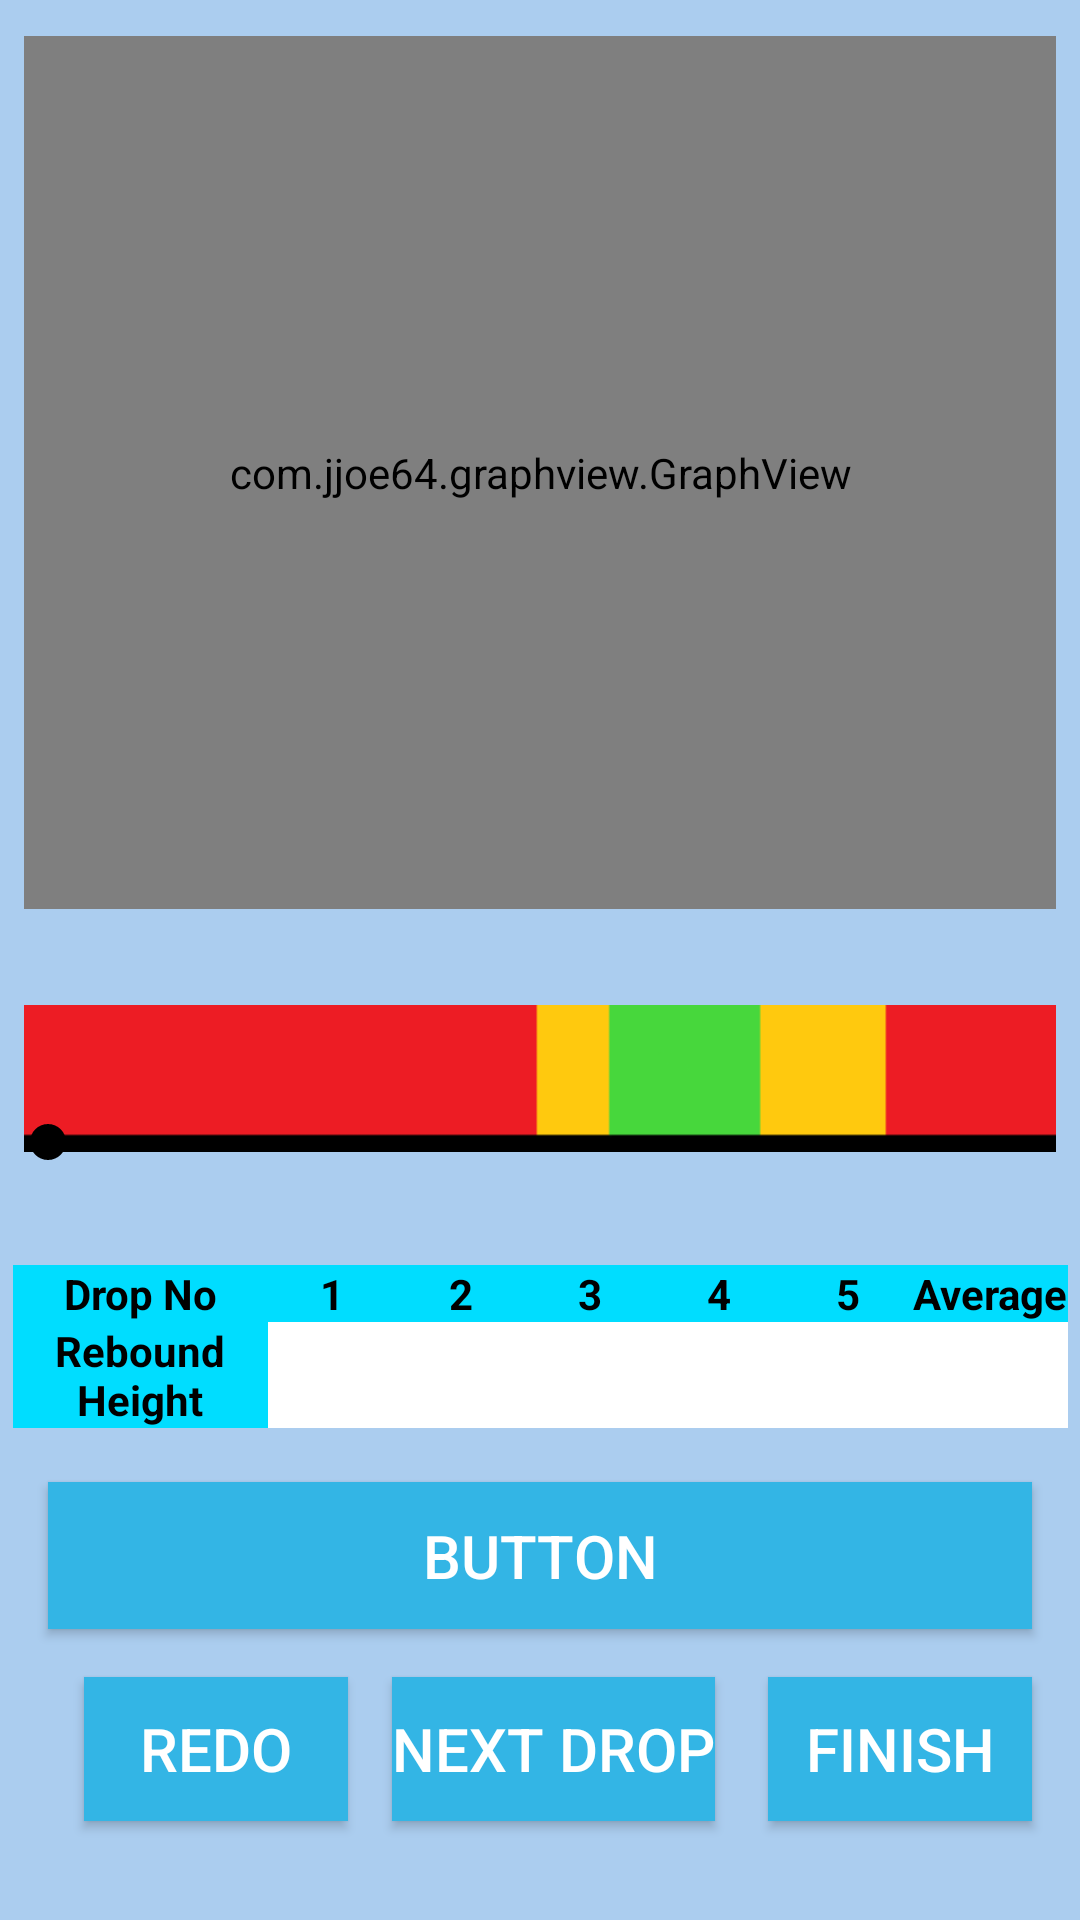

Layout XML and referenced resources for this Android screen:
<!-- AndroidManifest.xml: application theme AppTheme -->
<!-- res/layout/content_results.xml -->
<?xml version="1.0" encoding="utf-8"?>
<android.support.constraint.ConstraintLayout xmlns:android="http://schemas.android.com/apk/res/android"
    xmlns:app="http://schemas.android.com/apk/res-auto"
    xmlns:tools="http://schemas.android.com/tools"
    android:layout_width="match_parent"
    android:layout_height="match_parent"
    android:background="#abcdef"
    app:layout_behavior="@string/appbar_scrolling_view_behavior"
    tools:context=".ResultsActivity"
    tools:showIn="@layout/activity_results">


    <TableLayout
        android:id="@+id/tableLayout2"
        android:layout_width="wrap_content"
        android:layout_height="wrap_content"
        android:layout_marginStart="16dp"
        android:layout_marginLeft="16dp"
        android:layout_marginEnd="16dp"
        android:layout_marginRight="16dp"
        android:layout_marginBottom="164dp"
        android:background="@android:color/background_light"
        app:layout_constraintBottom_toBottomOf="parent"
        app:layout_constraintEnd_toEndOf="parent"
        app:layout_constraintStart_toStartOf="parent">

        <TableRow
            android:layout_width="match_parent"
            android:layout_height="match_parent"
            android:background="@android:color/holo_blue_bright">

            <TextView
                android:layout_width="wrap_content"
                android:layout_height="wrap_content"
                android:text="@string/drop_no"
                android:textAlignment="center"
                android:textColor="@android:color/black"
                android:textSize="14sp"
                android:textStyle="bold" />

            <TextView
                android:layout_width="43dp"
                android:layout_height="wrap_content"
                android:text="@string/drop1"
                android:textAlignment="center"
                android:textColor="@android:color/black"
                android:textSize="14sp"
                android:textStyle="bold" />

            <TextView
                android:layout_width="43dp"
                android:layout_height="wrap_content"
                android:text="@string/drop2"
                android:textAlignment="center"
                android:textColor="@android:color/black"
                android:textSize="14sp"
                android:textStyle="bold" />

            <TextView
                android:layout_width="43dp"
                android:layout_height="wrap_content"
                android:text="@string/drop3"
                android:textAlignment="center"
                android:textColor="@android:color/black"
                android:textSize="14sp"
                android:textStyle="bold" />

            <TextView
                android:layout_width="43dp"
                android:layout_height="wrap_content"
                android:text="@string/drop4"
                android:textAlignment="center"
                android:textColor="@android:color/black"
                android:textSize="14sp"
                android:textStyle="bold" />

            <TextView
                android:layout_width="43dp"
                android:layout_height="wrap_content"
                android:text="@string/drop5"
                android:textAlignment="center"
                android:textColor="@android:color/black"
                android:textSize="14sp"
                android:textStyle="bold" />

            <TextView
                android:layout_width="wrap_content"
                android:layout_height="wrap_content"
                android:text="@string/avg"
                android:textAlignment="center"
                android:textColor="@android:color/black"
                android:textSize="14sp"
                android:textStyle="bold" />

        </TableRow>

        <TableRow
            android:layout_width="match_parent"
            android:layout_height="match_parent">

            <TextView
                android:layout_width="85dp"
                android:layout_height="wrap_content"
                android:background="@android:color/holo_blue_bright"
                android:text="@string/rebound_H"
                android:textAlignment="center"
                android:textColor="@android:color/black"
                android:textSize="14sp"
                android:textStyle="bold" />

            <TextView
                android:id="@+id/height1"
                android:layout_width="wrap_content"
                android:layout_height="match_parent"
                android:text=""
                android:textAlignment="center"
                android:textColor="@android:color/black"
                android:textSize="14sp" />

            <TextView
                android:id="@+id/height2"
                android:layout_width="wrap_content"
                android:layout_height="match_parent"
                android:text=""
                android:textAlignment="center"
                android:textColor="@android:color/black"
                android:textSize="14sp" />

            <TextView
                android:id="@+id/height3"
                android:layout_width="wrap_content"
                android:layout_height="match_parent"
                android:text=""
                android:textAlignment="center"
                android:textColor="@android:color/black"
                android:textSize="14sp" />

            <TextView
                android:id="@+id/height4"
                android:layout_width="wrap_content"
                android:layout_height="match_parent"
                android:text=""
                android:textAlignment="center"
                android:textColor="@android:color/black"
                android:textSize="14sp" />

            <TextView
                android:id="@+id/height5"
                android:layout_width="wrap_content"
                android:layout_height="match_parent"
                android:text=""
                android:textAlignment="center"
                android:textColor="@android:color/black"
                android:textSize="14sp" />

            <TextView
                android:id="@+id/avg_H"
                android:layout_width="46dp"
                android:layout_height="match_parent"
                android:text=""
                android:textAlignment="center"
                android:textColor="@android:color/black"
                android:textSize="14sp" />
        </TableRow>

    </TableLayout>

    <Button
        android:id="@+id/next_drop_btn"
        android:layout_width="wrap_content"
        android:layout_height="wrap_content"
        android:layout_marginStart="8dp"
        android:layout_marginLeft="8dp"
        android:layout_marginTop="16dp"
        android:layout_marginEnd="8dp"
        android:layout_marginRight="8dp"
        android:layout_marginBottom="8dp"
        android:background="@android:color/holo_blue_light"
        android:text="@string/next_drop"
        android:textColor="@android:color/white"
        android:textSize="20sp"
        app:layout_constraintBottom_toBottomOf="parent"
        app:layout_constraintEnd_toStartOf="@+id/finish_btn"
        app:layout_constraintHorizontal_bias="0.409"
        app:layout_constraintStart_toEndOf="@+id/redo_btn"
        app:layout_constraintTop_toBottomOf="@+id/concreteResultBtn"
        app:layout_constraintVertical_bias="0.0" />

    <Button
        android:id="@+id/redo_btn"
        android:layout_width="wrap_content"
        android:layout_height="wrap_content"
        android:layout_marginStart="28dp"
        android:layout_marginLeft="28dp"
        android:layout_marginTop="16dp"
        android:layout_marginBottom="8dp"
        android:background="@android:color/holo_blue_light"
        android:text="@string/redo"
        android:textColor="@android:color/white"
        android:textSize="20sp"
        app:layout_constraintBottom_toBottomOf="parent"
        app:layout_constraintStart_toStartOf="parent"
        app:layout_constraintTop_toBottomOf="@+id/concreteResultBtn"
        app:layout_constraintVertical_bias="0.0" />

    <Button
        android:id="@+id/finish_btn"
        android:layout_width="wrap_content"
        android:layout_height="wrap_content"
        android:layout_marginTop="16dp"
        android:layout_marginEnd="16dp"
        android:layout_marginRight="16dp"
        android:layout_marginBottom="8dp"
        android:background="@android:color/holo_blue_light"
        android:text="@string/finish"
        android:textColor="@android:color/white"
        android:textSize="20sp"
        app:layout_constraintBottom_toBottomOf="parent"
        app:layout_constraintEnd_toEndOf="parent"
        app:layout_constraintTop_toBottomOf="@+id/concreteResultBtn"
        app:layout_constraintVertical_bias="0.0" />

    <ImageView
        android:id="@+id/imageView"
        android:layout_width="0dp"
        android:layout_height="65dp"
        android:layout_marginStart="8dp"
        android:layout_marginLeft="8dp"
        android:layout_marginTop="8dp"
        android:layout_marginEnd="8dp"
        android:layout_marginRight="8dp"
        android:layout_marginBottom="8dp"
        app:layout_constraintBottom_toTopOf="@+id/tableLayout2"
        app:layout_constraintEnd_toEndOf="parent"
        app:layout_constraintHorizontal_bias="0.0"
        app:layout_constraintStart_toStartOf="parent"
        app:layout_constraintTop_toTopOf="parent"
        app:layout_constraintVertical_bias="0.936"
        app:srcCompat="@drawable/result_bar" />

    <SeekBar
        android:id="@+id/seekBar"
        android:layout_width="0dp"
        android:layout_height="22dp"
        android:max="120"
        app:layout_constraintBottom_toBottomOf="@+id/imageView"
        app:layout_constraintEnd_toEndOf="parent"
        app:layout_constraintHorizontal_bias="0.0"
        app:layout_constraintStart_toStartOf="parent"
        app:layout_constraintTop_toTopOf="@+id/imageView"
        app:layout_constraintVertical_bias="0.99" />

    <com.jjoe64.graphview.GraphView
        android:id="@+id/graph"
        android:layout_width="0dp"
        android:layout_height="0dp"
        android:layout_marginStart="8dp"
        android:layout_marginLeft="8dp"
        android:layout_marginTop="12dp"
        android:layout_marginEnd="8dp"
        android:layout_marginRight="8dp"
        android:layout_marginBottom="24dp"
        app:layout_constraintBottom_toTopOf="@+id/imageView"
        app:layout_constraintEnd_toEndOf="parent"
        app:layout_constraintStart_toStartOf="parent"
        app:layout_constraintTop_toTopOf="parent" />

    <Button
        android:id="@+id/concreteResultBtn"
        android:layout_width="0dp"
        android:layout_height="49dp"
        android:layout_marginStart="16dp"
        android:layout_marginLeft="16dp"
        android:layout_marginTop="8dp"
        android:layout_marginEnd="16dp"
        android:layout_marginRight="16dp"
        android:layout_marginBottom="16dp"
        android:background="@android:color/holo_blue_light"
        android:text="@string/button"
        android:textColor="@android:color/white"
        android:textSize="20sp"
        app:layout_constraintBottom_toBottomOf="parent"
        app:layout_constraintEnd_toEndOf="parent"
        app:layout_constraintStart_toStartOf="parent"
        app:layout_constraintTop_toBottomOf="@+id/tableLayout2"
        app:layout_constraintVertical_bias="0.110000014" />


</android.support.constraint.ConstraintLayout>
<!-- res/layout/activity_results.xml (included above) -->
<?xml version="1.0" encoding="utf-8"?>
<android.support.design.widget.CoordinatorLayout xmlns:android="http://schemas.android.com/apk/res/android"
    xmlns:tools="http://schemas.android.com/tools"
    android:layout_width="match_parent"
    android:layout_height="match_parent"
    tools:context=".ResultsActivity">

    <android.support.design.widget.AppBarLayout
        android:layout_width="match_parent"
        android:layout_height="wrap_content"
        android:theme="@style/AppTheme.AppBarOverlay"/>

    <include layout="@layout/content_results" />

</android.support.design.widget.CoordinatorLayout>
<!-- resources referenced by this layout -->
<resources>
  <!-- drawable result_bar: png bitmap (drawable, 1108 bytes) -->
  <string name="avg">Average</string>
  
      //Results activity table
  <string name="button">Button</string>
  <string name="drop1">1</string>
  <string name="drop2">2</string>
  <string name="drop3">3</string>
  <string name="drop4">4</string>
  <string name="drop5">5</string>
  <string name="drop_no">Drop No</string>
  <string name="finish">Finish</string>
  <string name="next_drop">Next Drop</string>
  <string name="rebound_H">Rebound Height</string>
  <string name="redo">Redo</string>
  <style name="AppTheme.AppBarOverlay" parent="ThemeOverlay.AppCompat.Dark.ActionBar" />
  <style name="AppTheme" parent="Theme.AppCompat.Light">
          
          <item name="colorPrimary">@color/colorPrimary</item>
          <item name="colorPrimaryDark">@color/colorPrimaryDark</item>
          <item name="colorAccent">@color/colorAccent</item>
      </style>
  <color name="colorPrimary">#238cd2</color>
  <color name="colorPrimaryDark">#03398f</color>
  <color name="colorAccent">#000000</color>
</resources>
